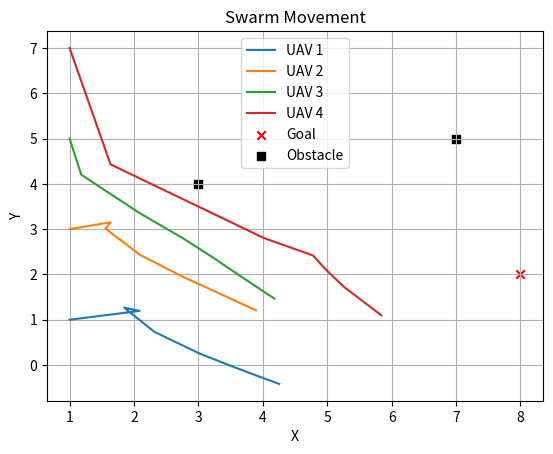

Python code for this plot:
import numpy as np
import matplotlib.pyplot as plt
from heapq import heappop, heappush

# Constants
GRID_SIZE = 10
OBSTACLES = [(3, 4), (7, 5)]
GOAL = (8, 2)
START = [(1, 1), (1, 3), (1, 5), (1, 7)]
PID_PARAMETERS = {'Kp': .435, 'Ki': 0.01, 'Kd': .41}
DT = 0.1

# A* Path Planning
def heuristic(a, b):
    return abs(b[0] - a[0]) + abs(b[1] - a[1])

def astar(start, goal):
    open_list = [(0, start)]
    came_from = {}
    g_score = {start: 0}
    
    while open_list:
        current = heappop(open_list)[1]
        
        if current == goal:
            path = []
            while current in came_from:
                path.append(current)
                current = came_from[current]
            return path[::-1]
        
        for dx, dy in [(0, 1), (1, 0), (0, -1), (-1, 0)]:
            neighbor = (current[0] + dx, current[1] + dy)
            new_g_score = g_score[current] + 1
            
            if 0 <= neighbor[0] < GRID_SIZE and 0 <= neighbor[1] < GRID_SIZE and neighbor not in OBSTACLES:
                if neighbor not in g_score or new_g_score < g_score[neighbor]:
                    g_score[neighbor] = new_g_score
                    priority = new_g_score + heuristic(neighbor, goal)
                    heappush(open_list, (priority, neighbor))
                    came_from[neighbor] = current
        
# PID Controller
class PIDController:
    def __init__(self, Kp, Ki, Kd, dt):
        self.Kp = Kp
        self.Ki = Ki
        self.Kd = Kd
        self.dt = dt
        self.error_sum = 0
        self.prev_error = 0
    
    def calculate_control(self, error):
        self.error_sum += error * self.dt
        error_diff = (error - self.prev_error) / self.dt
        control = self.Kp * error + self.Ki * self.error_sum + self.Kd * error_diff
        self.prev_error = error
        return control

# Consensus Formation
def consensus_formation(current_positions, goal):
    x_sum = goal[0]
    y_sum = goal[1]
    num_neighbors = 1
    
    for position in current_positions:
        x_sum += position[0]
        y_sum += position[1]
        num_neighbors += 1
    
    avg_x = x_sum / num_neighbors
    avg_y = y_sum / num_neighbors
    
    desired_positions = []
    for i in range(num_neighbors - 1):
        angle = i * (2 * np.pi / (num_neighbors - 1))
        x = avg_x + np.cos(angle)
        y = avg_y + np.sin(angle)
        desired_positions.append((x, y))
    
    return desired_positions

# Collision Avoidance
def collision_avoidance(current_positions, desired_positions):
    adjusted_positions = []
    
    for i in range(len(current_positions)):
        current_x, current_y = current_positions[i]
        desired_x, desired_y = desired_positions[i]
        
        # Check for collision with obstacles
        if any((current_x, current_y) == obs for obs in OBSTACLES):
            adjusted_positions.append(current_positions[i])
            continue
        
        # Check for collision with other UAVs
        collision = False
        for j in range(len(current_positions)):
            if i != j:
                other_x, other_y = current_positions[j]
                distance = np.sqrt((current_x - other_x) ** 2 + (current_y - other_y) ** 2)
                if distance < 0.25:
                    collision = True
                    print("collision!")
                    break
        
        if collision:
            adjusted_positions.append(current_positions[i])
        else:
            adjusted_positions.append(desired_positions[i])
    
    return adjusted_positions

# Main Function
def main():
    # Path Planning
    paths = []
    index=1
    for start in START:
        path = astar(start, GOAL)
        paths.append(path)
        my_string = "UAV"+str(index)+" = "+str(path)
        index+=1
        print(my_string)
    
    # Initialize UAV Positions
    current_positions = START.copy()
    swarm_positions = [current_positions.copy()]
    
    # Initialize PID Controllers
    controllers = []
    for _ in range(4):
        controller = PIDController(PID_PARAMETERS['Kp'], PID_PARAMETERS['Ki'], PID_PARAMETERS['Kd'], DT)
        controllers.append(controller)
    
    # Simulation
    timesteps = len(paths[0])
    for t in range(1, timesteps):
        # Formation Control
        desired_positions = consensus_formation(current_positions, GOAL)
        
        # Collision Avoidance
        adjusted_positions = collision_avoidance(current_positions, desired_positions)
        
        # UAV Movement
        for i in range(4):
            x, y = current_positions[i]
            desired_x, desired_y = adjusted_positions[i]
            
            # PID Trajectory Tracking
            error_x = desired_x - x
            error_y = desired_y - y
            control_x = controllers[i].calculate_control(error_x)
            control_y = controllers[i].calculate_control(error_y)
            
            # Update UAV Position
            new_x = x + control_x * DT
            new_y = y + control_y * DT
            current_positions[i] = (new_x, new_y)
        
        swarm_positions.append(current_positions.copy())
        
        # Check if all UAVs have reached the goal
        if all(np.linalg.norm(np.array(pos) - np.array(GOAL)) < 0.5 for pos in current_positions):
            break
    
    # Plotting
    for i in range(4):
        x = [pos[i][0] for pos in swarm_positions]
        y = [pos[i][1] for pos in swarm_positions]
        plt.plot(x, y, label='UAV {}'.format(i+1))
    
    plt.scatter([GOAL[0]], [GOAL[1]], color='r', marker='x', label='Goal')
    plt.scatter([obs[0] for obs in OBSTACLES], [obs[1] for obs in OBSTACLES], color='k', marker='s', label='Obstacle')
    plt.xlabel('X')
    plt.ylabel('Y')
    plt.title('Swarm Movement')
    plt.legend()
    plt.grid(True)
    plt.show()

if __name__ == '__main__':
    main()
